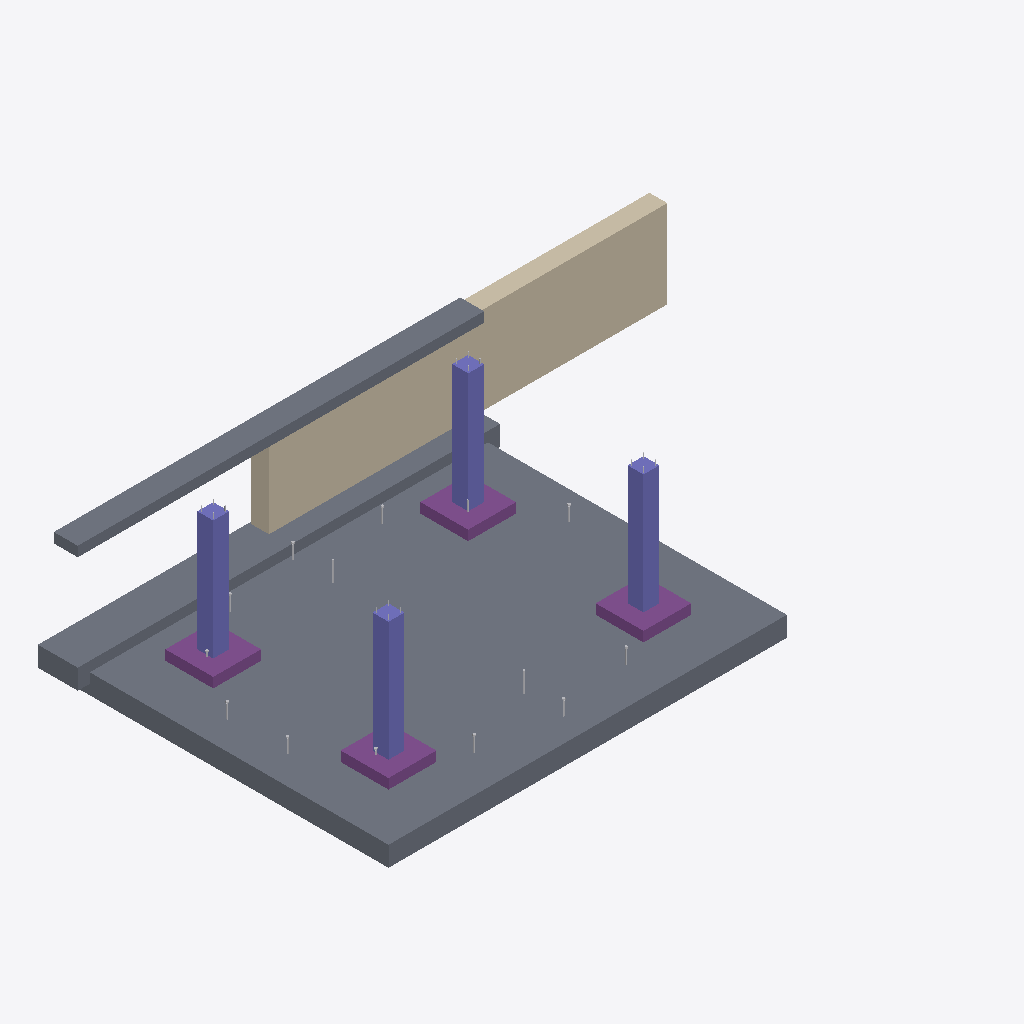
Isometric view of an IFC building model (IFC-SPF (STEP), schema IFC4, length unit metre), seen from the south-west, elements coloured by IFC class: 11 other elements (light grey), 4 columns (violet), 4 footings (purple), 3 slabs (grey), 1 wall (beige).
Extent 15.3 m × 8.5 m × 3.9 m (x, y, z). Elements (65): 28 IfcFastener, 20 IfcReinforcingBar, 5 IfcBuildingElementProxy, 4 IfcColumn, 4 IfcFooting, 3 IfcSlab, 1 IfcWall.

HEADER;
FILE_DESCRIPTION(('ViewDefinition [CoordinationView]'),'2;1');
FILE_NAME('','2026-07-31T10:00:25',(''),(''),'IfcOpenShell 0.8.5-1c5b825','IfcOpenShell 0.8.5-1c5b825','');
FILE_SCHEMA(('IFC4'));
ENDSEC;
DATA;
#1=IFCPROJECT('2hVfMO6uTFchxC5Ti4U6V8',$,'Grade It — Foundations (mat, footings, columns, retaining wall)',$,$,$,$,(#10),#5);
#12=IFCSITE('3$Gg_UZn18kvN3HP06lgPL',$,'Grade It Demo Site',$,$,$,$,$,$,$,$,$,$,$);
#13=IFCBUILDING('1vFtKw5AT3suGaAPBRdrUG',$,'Foundations',$,$,$,$,$,$,$,$,$);
#14=IFCBUILDINGSTOREY('2Vw6GonovFF9lnWHX23CkV',$,'Grade 620.0',$,$,$,$,$,$,$);
#67=IFCSLAB('0n2FrN0If77vx$4IjN3r2p',$,'Mat Foundation',$,$,#84,#74,$,.BASESLAB.);
#1116=IFCWALL('0TmPM_BPL9uPjoUnWBVxjL',$,'Retaining Wall Stem',$,$,#1135,#1127,$,$);
#1098=IFCSLAB('3U_yDMNyj6CxqCFzeIKxKf',$,'Retaining Wall Base',$,$,#1115,#1106,$,$);
#1137=IFCSLAB('3a_JzYGDTCtOZcoL762DgL',$,'Retaining Wall Cap',$,$,#1153,#1145,$,$);
#918=IFCCOLUMN('3x268NzFTAtBsM6GboMIoc',$,'Column',$,$,#934,#926,$,$);
#1008=IFCCOLUMN('10i9WwGWvDNh$fRZCvZSq6',$,'Column',$,$,#1024,#1016,$,$);
#828=IFCCOLUMN('0gzmjtFMvDB8_oy5n30alw',$,'Column',$,$,#844,#836,$,$);
#737=IFCCOLUMN('1B0859a297$xwNIigJplQY',$,'Column',$,$,#754,#745,$,$);
#683=IFCFOOTING('39FUs2KyrAq9r$nuABstT7',$,'Footing',$,$,#699,#691,$,$);
#664=IFCFOOTING('0WK8o1qwf1n9fNQ1p5paUq',$,'Footing',$,$,#681,#672,$,$);
#719=IFCFOOTING('24_Ecm8wD0VwdNAIx6NgJ0',$,'Footing',$,$,#735,#727,$,$);
#701=IFCFOOTING('3BWvc7Ft5F5AUclcMxsQIT',$,'Footing',$,$,#717,#709,$,$);
#628=IFCREINFORCINGBAR('2jYqBn_hX5Xg1jPOeCRY_e',$,'Mat Rebar Stub',$,$,#644,#636,$,$,$,$,$,$,$);
#646=IFCREINFORCINGBAR('39MnO3RP126xWf1DL2AclM',$,'Mat Rebar Stub',$,$,#662,#654,$,$,$,$,$,$,$);
#86=IFCFASTENER('35_YawZ_vFNOWwoiFWV_w3',$,'Mat Anchor Bolt',$,$,#103,#94,$,$);
#123=IFCFASTENER('1zoWjpmYTF0AMJIZwuK9FO',$,'Mat Anchor Bolt',$,$,#139,#131,$,$);
#195=IFCFASTENER('0Gd3qvgGnDzvutr5yJuwQ8',$,'Mat Anchor Bolt',$,$,#211,#203,$,$);
#303=IFCFASTENER('24lYVPBBPDa8wVl5Yoymxl',$,'Mat Anchor Bolt',$,$,#319,#311,$,$);
#339=IFCFASTENER('3qiPIx65nCofxVpnM4bREs',$,'Mat Anchor Bolt',$,$,#355,#347,$,$);
#375=IFCFASTENER('3BP87ihuf9Ee6JvpMJTHQk',$,'Mat Anchor Bolt',$,$,#391,#383,$,$);
#447=IFCFASTENER('1uhrJanG17_hblqei0ljBY',$,'Mat Anchor Bolt',$,$,#463,#455,$,$);
#483=IFCFASTENER('1mn76GnBf2XOK3ik3G0sNw',$,'Mat Anchor Bolt',$,$,#499,#491,$,$);
#555=IFCFASTENER('1kr_RHEYH7k8NPPV8CyYI9',$,'Mat Anchor Bolt',$,$,#571,#563,$,$);
ENDSEC;
